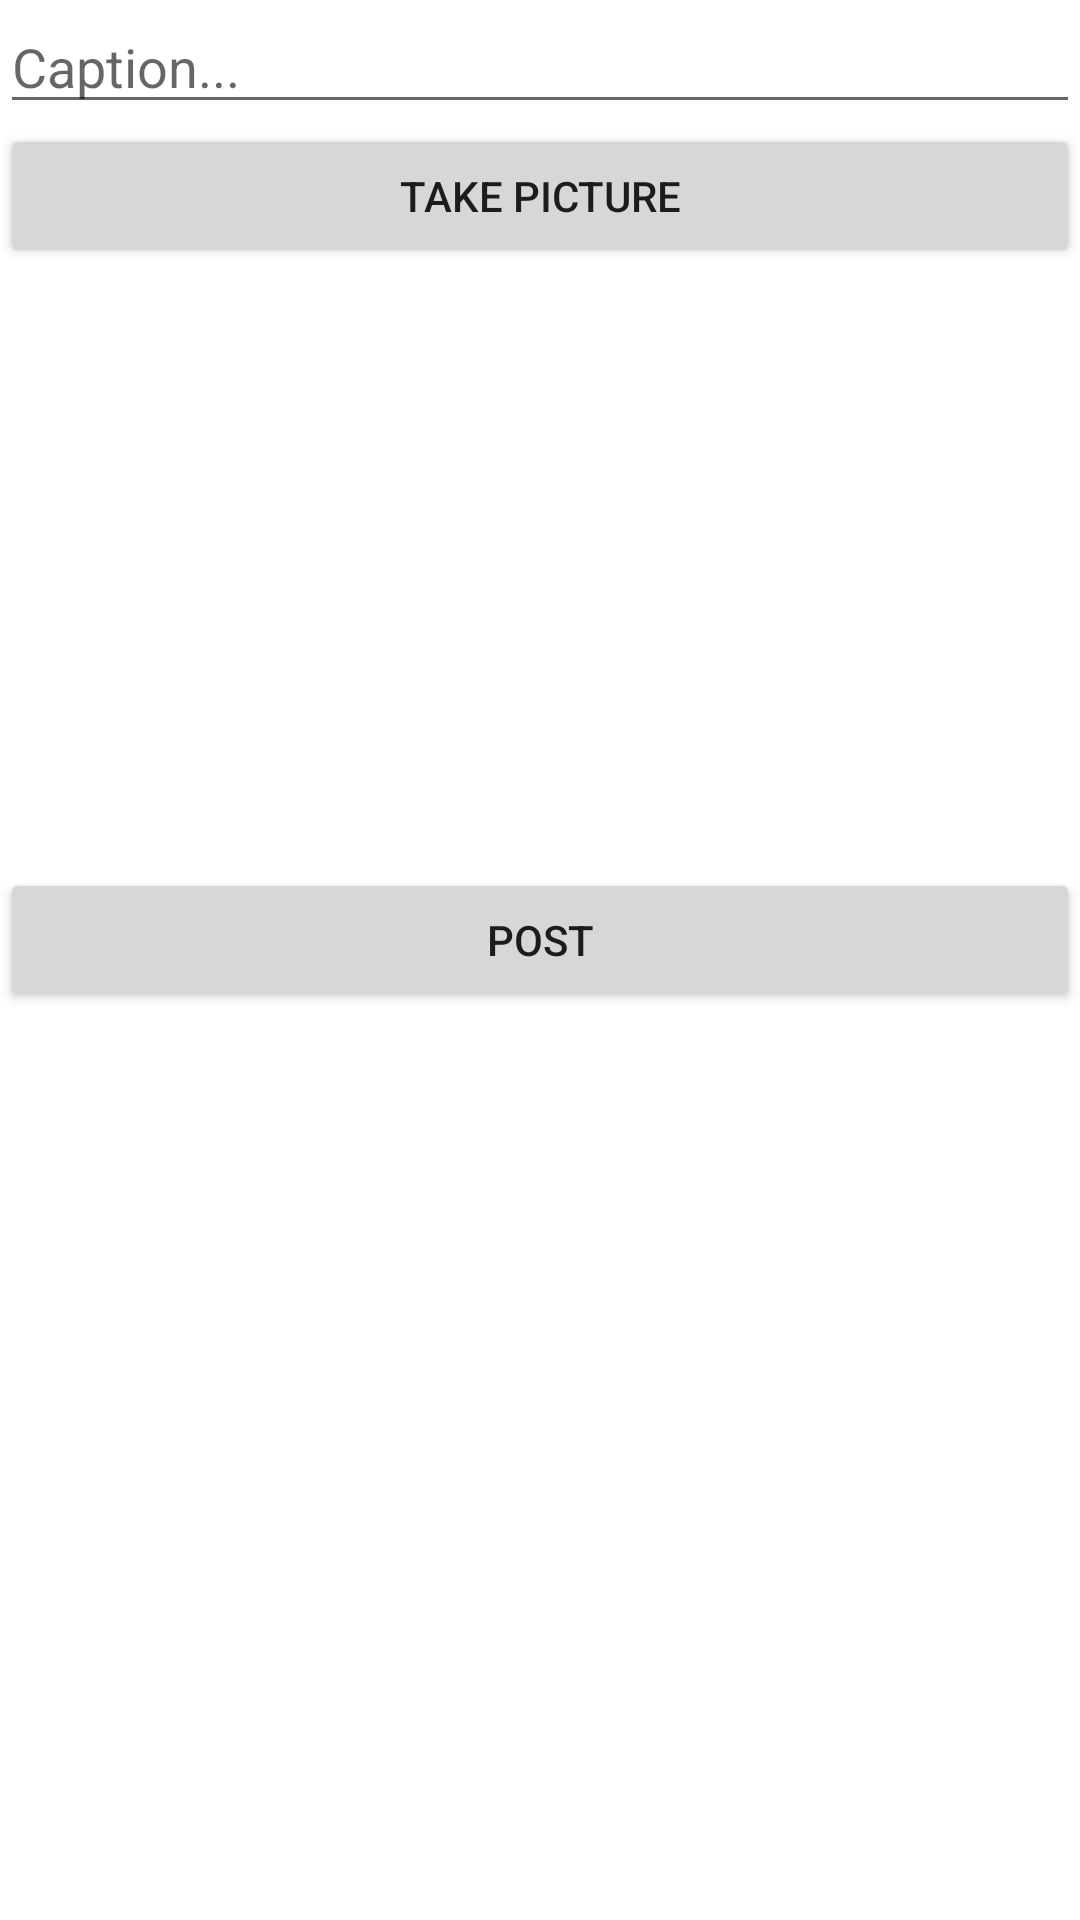

Android layout source for this screen:
<!-- AndroidManifest.xml: application theme Theme.My_Finsta -->
<!-- res/layout/fragment_compose.xml -->
<?xml version="1.0" encoding="utf-8"?>
<LinearLayout xmlns:android="http://schemas.android.com/apk/res/android"
    xmlns:tools="http://schemas.android.com/tools"
    android:orientation="vertical"
    android:layout_width="match_parent"
    android:layout_height="match_parent"
    tools:context=".fragments.ComposeFragment">

    <EditText
        android:id="@+id/etDescription"
        android:layout_width="match_parent"
        android:layout_height="wrap_content"
        android:ems="10"
        android:hint="Caption..."></EditText>

    <Button
        android:layout_width="match_parent"
        android:layout_height="wrap_content"
        android:id="@+id/btnCaptureImage"
        android:text="Take Picture"></Button>

    <ImageView
        android:id="@+id/ivPostImage"
        android:layout_width="match_parent"
        android:layout_height="200dp"
        tools:srcCompat="@tools:sample/avatars" />

    <Button
        android:layout_width="match_parent"
        android:layout_height="wrap_content"
        android:id="@+id/btnSubmit"
        android:text="Post"/>



</LinearLayout>
<!-- resources referenced by this layout -->
<resources>
  <style name="Theme.My_Finsta" parent="Theme.MaterialComponents.DayNight.DarkActionBar">
          
          <item name="colorPrimary">@color/purple_500</item>
          <item name="colorPrimaryVariant">@color/purple_700</item>
          <item name="colorOnPrimary">@color/white</item>
          
          <item name="colorSecondary">@color/teal_200</item>
          <item name="colorSecondaryVariant">@color/teal_700</item>
          <item name="colorOnSecondary">@color/black</item>
          
          <item name="android:statusBarColor" tools:targetApi="l">?attr/colorPrimaryVariant</item>
          
      </style>
  <!-- not gathered from this repository: default colours our renderer supplied (Android Studio template values) -->
  <color name="purple_500">#FF6200EE</color>
  <color name="purple_700">#FF3700B3</color>
  <color name="teal_200">#FF03DAC5</color>
  <color name="teal_700">#FF018786</color>
  <color name="black">#FF000000</color>
  <color name="white">#FFFFFFFF</color>
</resources>
